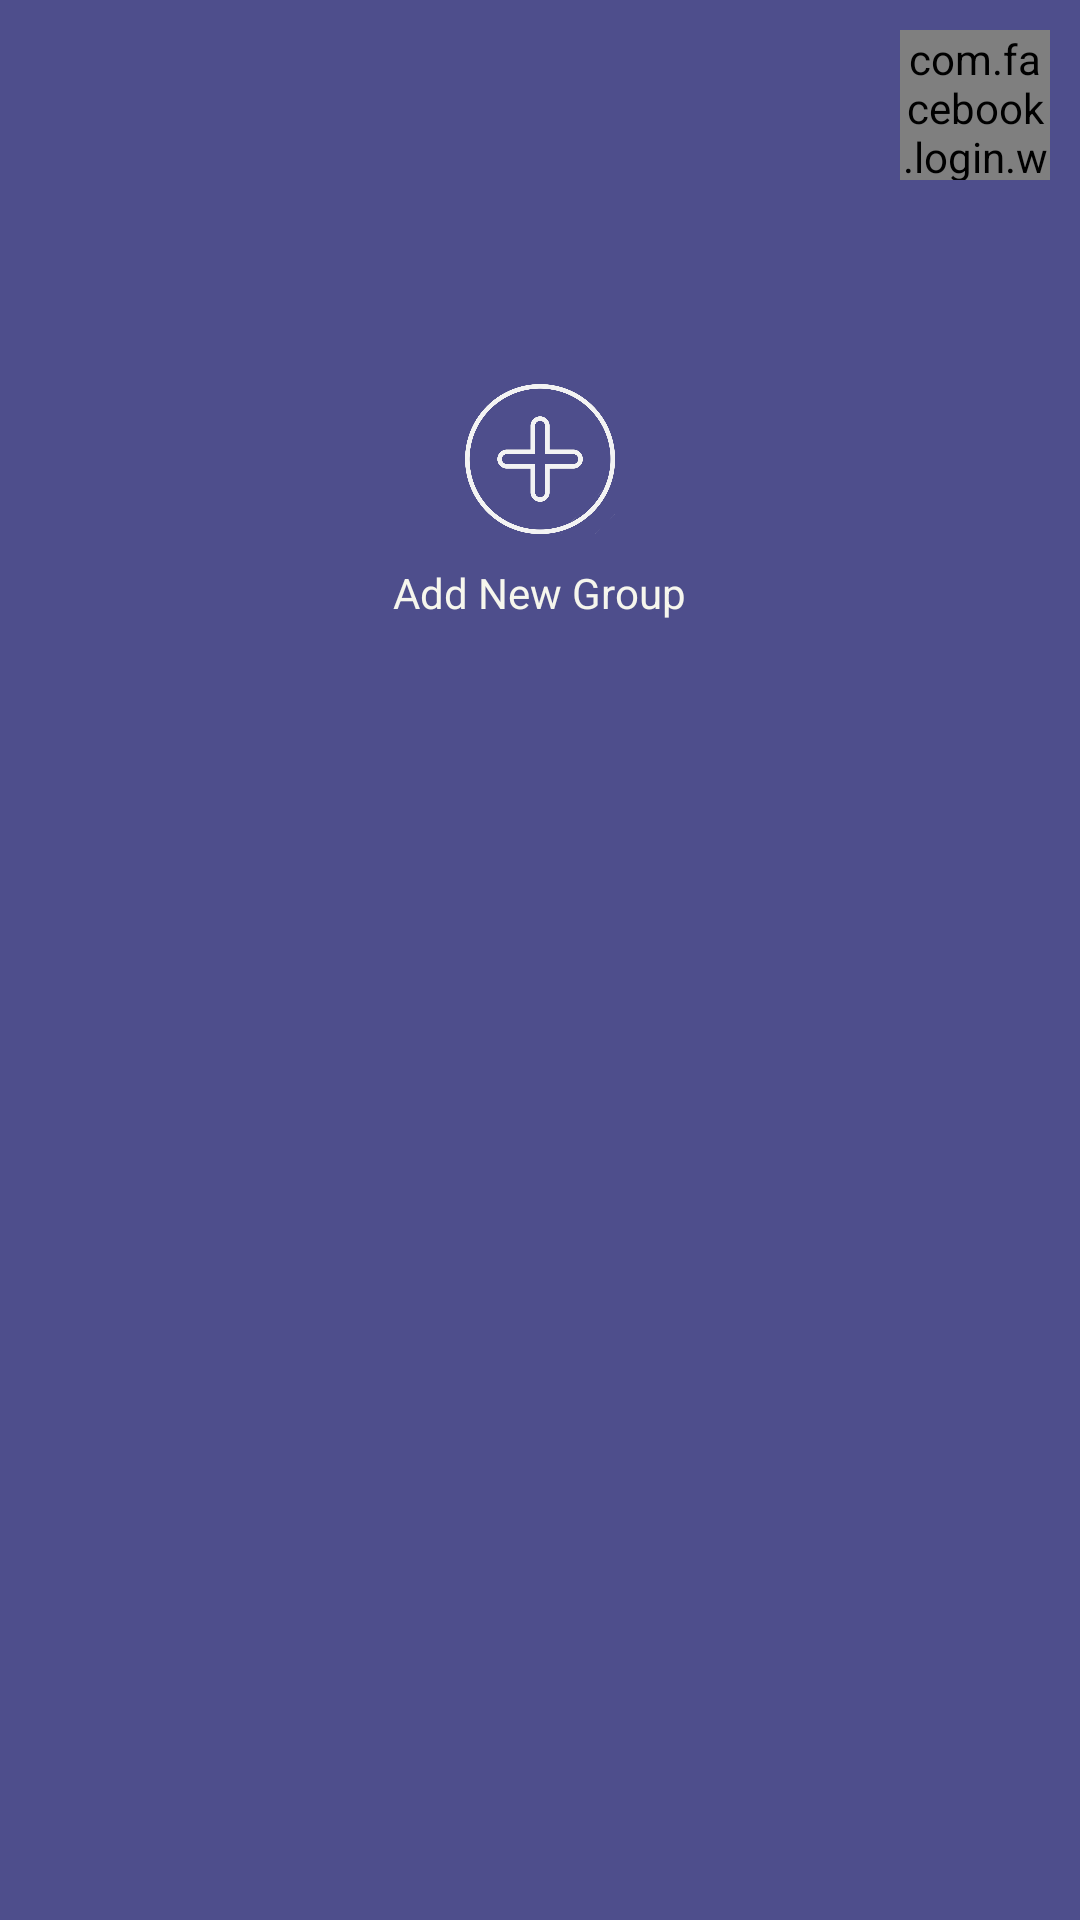

Produce the Android XML layout that renders to this screen, including the resource entries it uses.
<!-- AndroidManifest.xml: application theme Theme.Horn -->
<!-- res/layout/activity_main.xml -->
<?xml version="1.0" encoding="utf-8"?>
<LinearLayout android:layout_height="match_parent"
    android:layout_width="match_parent"
    xmlns:facebook="http://schemas.android.com/apk/res-auto"
    android:background="@color/horn"
    android:orientation="vertical"
    xmlns:android="http://schemas.android.com/apk/res/android">

    <com.facebook.login.widget.ProfilePictureView
        android:id="@+id/friendProfilePicture"
        android:layout_margin="10dp"
        android:layout_width="50dp"
        android:layout_height="50dp"
        android:layout_gravity="end"/>

    <ListView
        android:id="@+id/groupListView"
        android:layout_width="match_parent"
        android:layout_height="wrap_content"
        android:layout_margin="4dp"/>

    <ImageButton
        android:id="@+id/addNewGroup"
        android:layout_width="50dp"
        android:layout_height="50dp"
        android:layout_marginTop="50dp"
        android:scaleType="centerCrop"
        android:layout_gravity="center"
        android:src="@drawable/add"
        android:background="@color/horn"
        android:contentDescription="@string/addNewGroupDesc"/>


    <TextView
        android:layout_width="wrap_content"
        android:layout_height="wrap_content"
        android:layout_marginTop="10dp"
        android:text="@string/addNewGroupTxt"
        android:textColor="@color/horn_light"
        android:layout_gravity="center"/>

</LinearLayout>
<!-- resources referenced by this layout -->
<resources>
  <color name="horn">#FF4e4e8c</color>
  <color name="horn_light">#FFf6f6ed</color>
  <!-- drawable add: png bitmap (drawable, 58778 bytes) -->
  <string name="addNewGroupDesc">Add New Group</string>
  <string name="addNewGroupTxt">Add New Group</string>
  <style name="Theme.Horn" parent="Theme.MaterialComponents.DayNight.DarkActionBar">
          
          <item name="colorPrimary">@color/purple_500</item>
          <item name="colorPrimaryVariant">@color/purple_700</item>
          <item name="colorOnPrimary">@color/white</item>
          
          <item name="colorSecondary">@color/teal_200</item>
          <item name="colorSecondaryVariant">@color/teal_700</item>
          <item name="colorOnSecondary">@color/black</item>
          
          <item name="android:statusBarColor" tools:targetApi="l">?attr/colorPrimaryVariant</item>
          
      </style>
  <color name="white">#FFFFFFFF</color>
  <color name="black">#FF000000</color>
  <!-- not gathered from this repository: default colours our renderer supplied (Android Studio template values) -->
  <color name="purple_500">#FF6200EE</color>
  <color name="purple_700">#FF3700B3</color>
  <color name="teal_200">#FF03DAC5</color>
  <color name="teal_700">#FF018786</color>
</resources>
